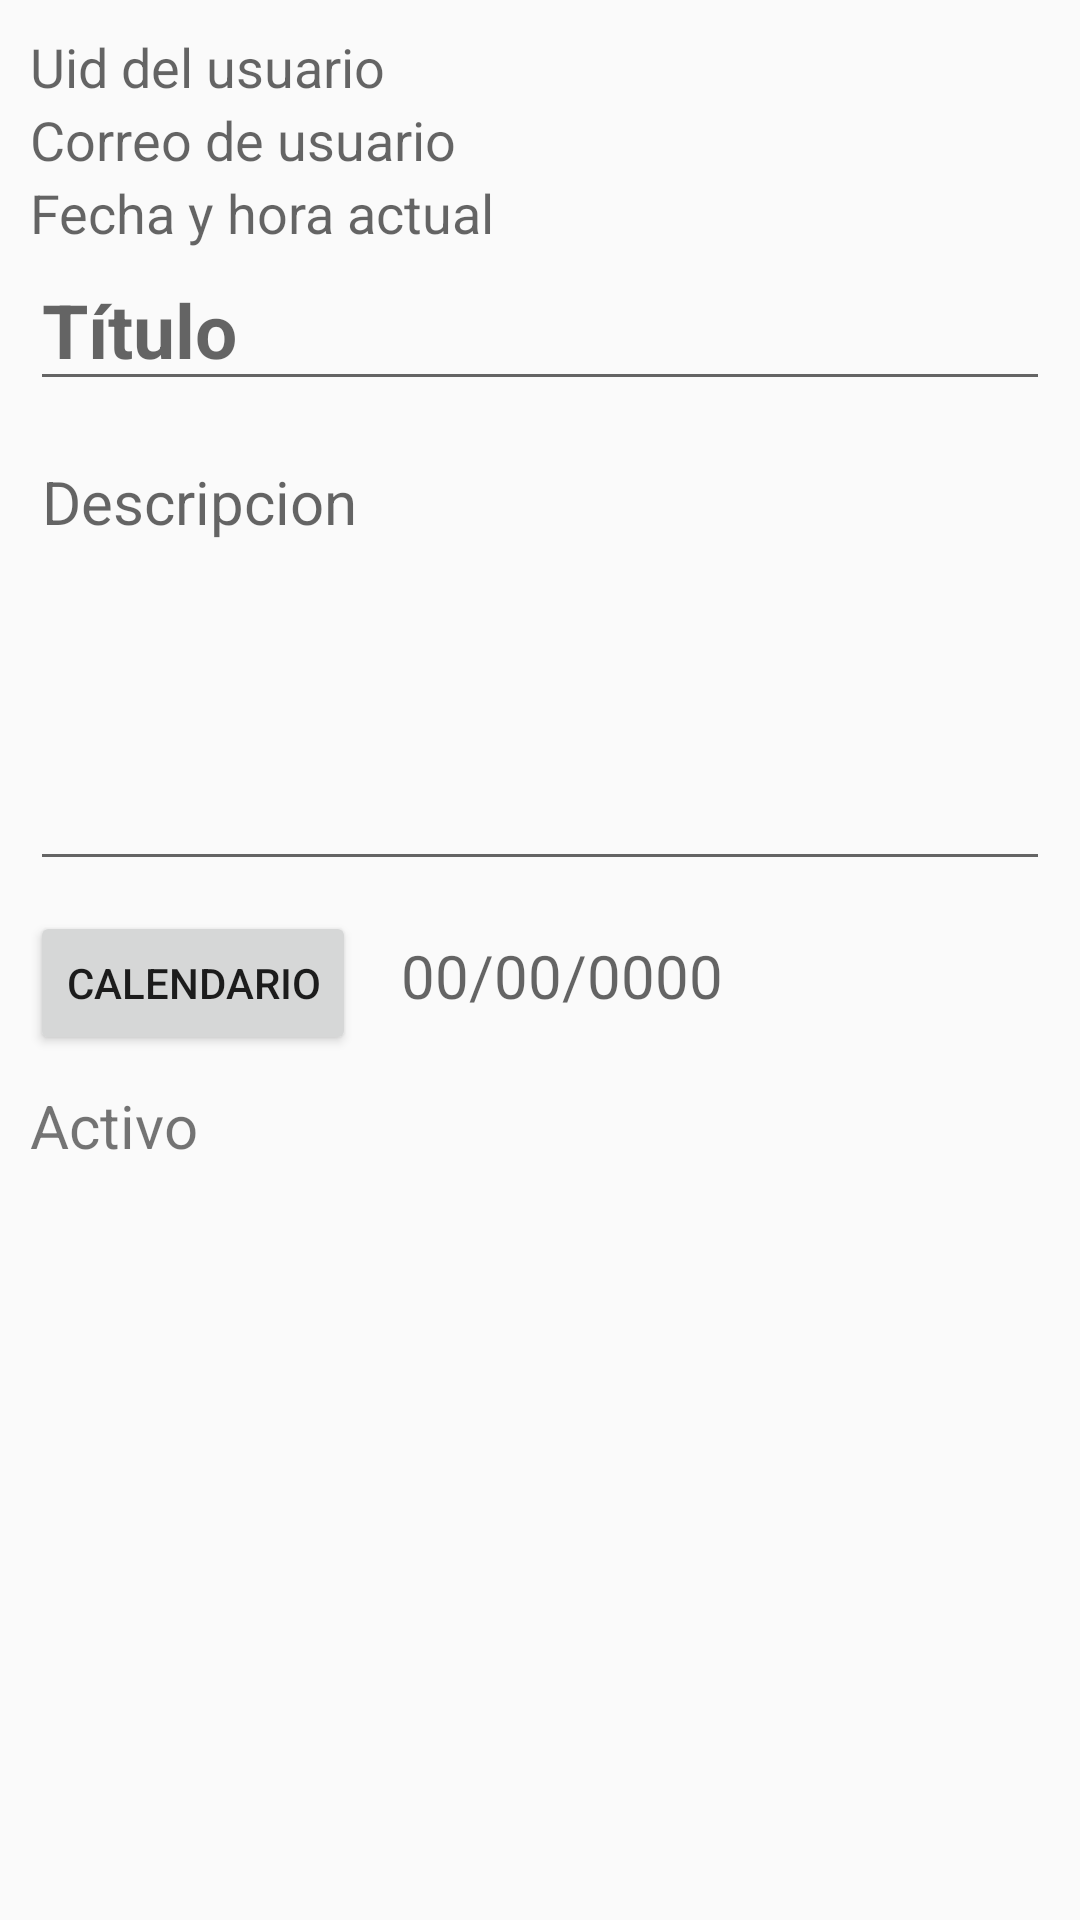

Android layout source for this screen:
<!-- AndroidManifest.xml: application theme Theme.AppCompat.DayNight.DarkActionBar -->
<!-- res/layout/activity_agregar_nota.xml -->
<?xml version="1.0" encoding="utf-8"?>
<ScrollView xmlns:android="http://schemas.android.com/apk/res/android"
    xmlns:app="http://schemas.android.com/apk/res-auto"
    xmlns:tools="http://schemas.android.com/tools"
    android:layout_width="match_parent"
    android:layout_height="match_parent"
    tools:context=".AgregarNota.Agregar_Nota">

    <androidx.appcompat.widget.LinearLayoutCompat
        android:layout_width="match_parent"
        android:layout_height="wrap_content"
        android:orientation="vertical"
        android:padding="10dp">

        <TextView
            android:id="@+id/Uid_Usuario"
            android:hint="@string/Uid_Usuario"
            android:textSize="18sp"
            android:layout_width="wrap_content"
            android:layout_height="wrap_content" />


        <TextView
            android:id="@+id/Correo_usuario"
            android:hint="@string/Correo_usuario"
            android:textSize="18sp"
            android:layout_width="wrap_content"
            android:layout_height="wrap_content" />


        <TextView
            android:id="@+id/Fecha_hora_actual"
            android:hint="@string/Fecha_hora_actual"
            android:textSize="18sp"
            android:layout_width="wrap_content"
            android:layout_height="wrap_content" />


        <EditText
            android:id="@+id/Titulo"
            android:hint="@string/Titulo"
            android:textSize="25sp"
            android:textStyle="bold"
            android:layout_width="match_parent"
            android:layout_height="wrap_content" />


        <EditText
            android:id="@+id/Descripcion"
            android:hint="@string/Descripcion"
            android:textSize="20sp"
            android:layout_marginTop="10dp"
            android:minHeight="150dp"
            android:gravity="start"
            android:layout_width="match_parent"
            android:layout_height="wrap_content" />

        <androidx.appcompat.widget.LinearLayoutCompat
            android:layout_width="match_parent"
            android:layout_height="wrap_content"
            android:layout_marginTop="10dp"
            android:orientation="horizontal">


            <Button
                android:id="@+id/Btn_Calendario"
                android:text="@string/Btn_Calendario"
                app:icon="@drawable/icono_calendario"
                android:layout_width="wrap_content"
                android:layout_height="wrap_content" />


            <TextView
                android:id="@+id/Fecha"
                android:hint="@string/Fecha"
                android:textSize="20sp"
                android:layout_marginStart="15dp"
                android:layout_width="wrap_content"
                android:layout_height="wrap_content" />

        </androidx.appcompat.widget.LinearLayoutCompat>


        <TextView
            android:id="@+id/Estado"
            android:text="@string/Estado"
            android:textSize="20sp"
            android:layout_marginTop="10dp"
            android:layout_width="wrap_content"
            android:layout_height="wrap_content" />

    </androidx.appcompat.widget.LinearLayoutCompat>

</ScrollView>
<!-- resources referenced by this layout -->
<resources>
  <string name="Btn_Calendario">Calendario</string>
  <string name="Correo_usuario">Correo de usuario</string>
  <string name="Descripcion"> Descripcion</string>
  <string name="Estado">Activo</string>
  <string name="Fecha"> 00/00/0000 </string>
  <string name="Fecha_hora_actual">Fecha y hora actual</string>
  <string name="Titulo"> Título </string>
  <string name="Uid_Usuario"> Uid del usuario</string>
</resources>
